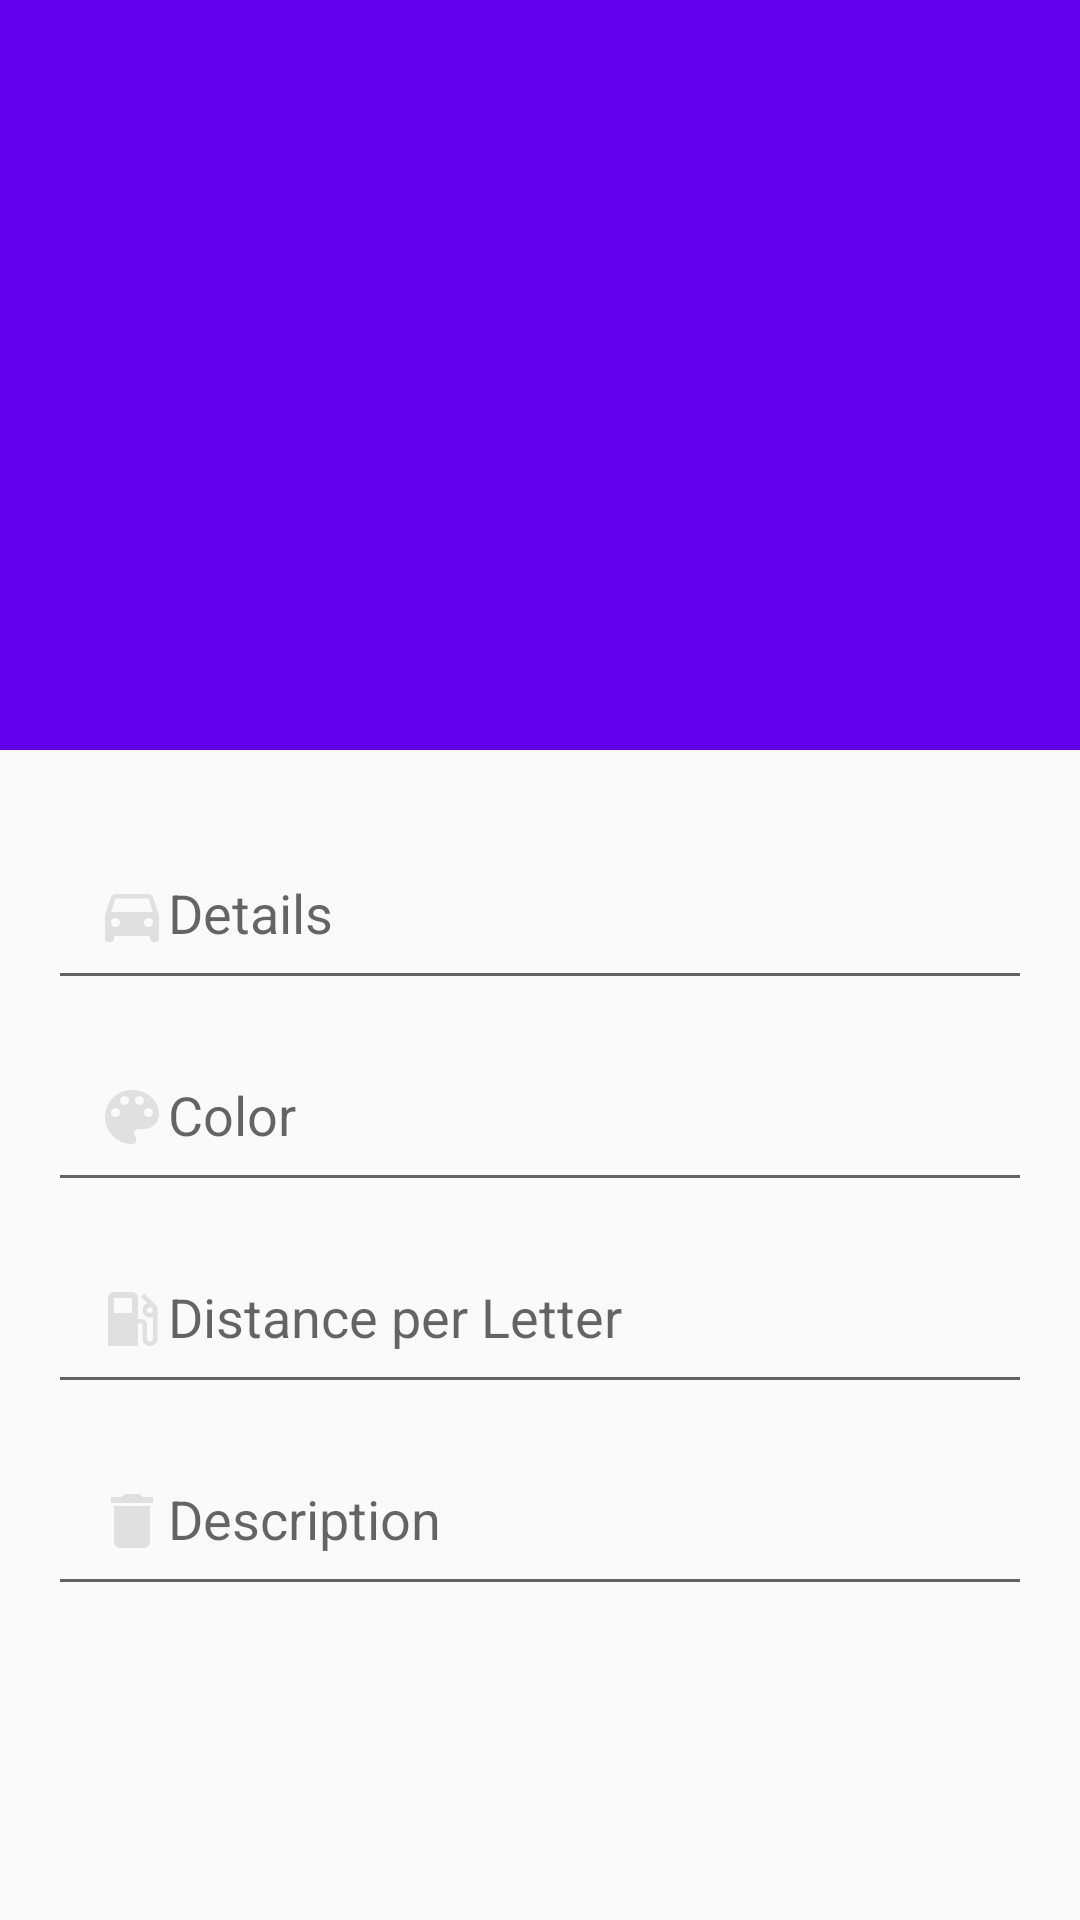

Produce the Android XML layout that renders to this screen, including the resource entries it uses.
<!-- AndroidManifest.xml: application theme AppTheme -->
<!-- res/layout/activity_view_car.xml -->
<?xml version="1.0" encoding="utf-8"?>
<androidx.coordinatorlayout.widget.CoordinatorLayout xmlns:android="http://schemas.android.com/apk/res/android"
    xmlns:app="http://schemas.android.com/apk/res-auto"
    xmlns:tools="http://schemas.android.com/tools"
    android:layout_width="match_parent"
    android:layout_height="match_parent"
    android:fitsSystemWindows="true"
    tools:context=".ViewCarActivity">
    <androidx.core.widget.NestedScrollView
        android:id="@+id/scroll"
        android:layout_width="match_parent"
        android:layout_height="match_parent"
        android:clipToPadding="false"
        app:layout_behavior="@string/appbar_scrolling_view_behavior">
        <LinearLayout
            android:layout_width="match_parent"
            android:layout_height="wrap_content"
            android:orientation="vertical"
            android:layout_margin="@dimen/activity_horizontal_margin">
            <com.google.android.material.textfield.TextInputLayout
                android:layout_width="match_parent"
                android:layout_height="match_parent"
                app:errorTextColor="@color/colorAccent">
                <com.google.android.material.textfield.TextInputEditText
                    android:id="@+id/et_details_model"
                    android:layout_width="match_parent"
                    android:layout_height="wrap_content"
                    android:padding="16dp"
                    android:drawableLeft="@drawable/ic_car"
                    android:hint="@string/details_et_model_hint"
                    android:tooltipText="Name" />
            </com.google.android.material.textfield.TextInputLayout>
            <com.google.android.material.textfield.TextInputLayout
                android:layout_width="match_parent"
                android:layout_height="match_parent"
                app:errorTextColor="@color/colorAccent">
                <com.google.android.material.textfield.TextInputEditText
                    android:id="@+id/et_details_color"
                    android:layout_width="match_parent"
                    android:layout_height="wrap_content"
                    android:padding="16dp"
                    android:drawableLeft="@drawable/ic_color"
                    android:hint="@string/details_et_color_hint"
                    android:tooltipText="Name" />
            </com.google.android.material.textfield.TextInputLayout>
            <com.google.android.material.textfield.TextInputLayout
                android:layout_width="match_parent"
                android:layout_height="match_parent"
                app:errorTextColor="@color/colorAccent">
                <com.google.android.material.textfield.TextInputEditText
                    android:id="@+id/et_details_dpl"
                    android:layout_width="match_parent"
                    android:layout_height="wrap_content"
                    android:padding="16dp"
                    android:drawableLeft="@drawable/ic_gas_station"
                    android:hint="@string/details_et_dpl_hint"
                    android:tooltipText="Name" />
            </com.google.android.material.textfield.TextInputLayout>
            <com.google.android.material.textfield.TextInputLayout
                android:layout_width="match_parent"
                android:layout_height="wrap_content"
                app:errorTextColor="@color/colorAccent">
                <com.google.android.material.textfield.TextInputEditText
                    android:id="@+id/et_details_description"
                    android:layout_width="match_parent"
                    android:layout_height="wrap_content"
                    android:padding="16dp"
                    android:drawableLeft="@drawable/ic_delete"
                    android:hint="@string/details_et_description_hint"
                    android:tooltipText="Name"/>
            </com.google.android.material.textfield.TextInputLayout>
        </LinearLayout>
    </androidx.core.widget.NestedScrollView>
    <com.google.android.material.appbar.AppBarLayout
        android:layout_width="match_parent"
        android:layout_height="250dp"
        android:fitsSystemWindows="true"
        android:theme="@style/ThemeOverlay.AppCompat.Dark.ActionBar">
        <com.google.android.material.appbar.CollapsingToolbarLayout
            android:layout_width="match_parent"
            android:layout_height="match_parent"
            android:fitsSystemWindows="true"
            android:theme="@style/ThemeOverlay.AppCompat.Dark.ActionBar"
            app:contentScrim="@color/colorPrimaryDark"
            app:expandedTitleMarginEnd="26dp"
            app:expandedTitleMarginStart="10dp"
            app:layout_scrollFlags="scroll|exitUntilCollapsed">
            <ImageView
                android:id="@+id/details_iv"
                android:layout_width="match_parent"
                android:layout_height="match_parent"
                android:background="@color/colorPrimary"
                android:fitsSystemWindows="true"
                android:scaleType="centerCrop"
                app:layout_collapseMode="parallax"
                app:layout_collapseParallaxMultiplier="0.5" />
            <androidx.appcompat.widget.Toolbar
                android:id="@+id/details_toolbar"
                android:layout_width="match_parent"
                android:layout_height="?actionBarSize"
                app:layout_collapseMode="pin"
                app:popupTheme="@style/ThemeOverlay.AppCompat.Light"/>
        </com.google.android.material.appbar.CollapsingToolbarLayout>
    </com.google.android.material.appbar.AppBarLayout>
</androidx.coordinatorlayout.widget.CoordinatorLayout>
<!-- resources referenced by this layout -->
<resources>
  <color name="colorAccent">#F50057</color>
  <color name="colorPrimary">#6200EE</color>
  <color name="colorPrimaryDark">#3700B3</color>
  <dimen name="activity_horizontal_margin">16dp</dimen>
  <!-- drawable ic_car (drawable) -->
  <vector xmlns:android="http://schemas.android.com/apk/res/android"
          android:width="24dp"
          android:height="24dp"
          android:viewportWidth="24.0"
          android:viewportHeight="24.0">
      <path
          android:fillColor="#E0E0E0"
          android:pathData="M18.92,6.01C18.72,5.42 18.16,5 17.5,5h-11c-0.66,0 -1.21,0.42 -1.42,1.01L3,12v8c0,0.55 0.45,1 1,1h1c0.55,0 1,-0.45 1,-1v-1h12v1c0,0.55 0.45,1 1,1h1c0.55,0 1,-0.45 1,-1v-8l-2.08,-5.99zM6.5,16c-0.83,0 -1.5,-0.67 -1.5,-1.5S5.67,13 6.5,13s1.5,0.67 1.5,1.5S7.33,16 6.5,16zM17.5,16c-0.83,0 -1.5,-0.67 -1.5,-1.5s0.67,-1.5 1.5,-1.5 1.5,0.67 1.5,1.5 -0.67,1.5 -1.5,1.5zM5,11l1.5,-4.5h11L19,11L5,11z"/>
  </vector>
  <!-- drawable ic_color (drawable) -->
  <vector android:height="24dp" android:tint="#E0E0E0"
      android:viewportHeight="24.0" android:viewportWidth="24.0"
      android:width="24dp" xmlns:android="http://schemas.android.com/apk/res/android">
      <path android:fillColor="#E0E0E0" android:pathData="M12,3c-4.97,0 -9,4.03 -9,9s4.03,9 9,9c0.83,0 1.5,-0.67 1.5,-1.5 0,-0.39 -0.15,-0.74 -0.39,-1.01 -0.23,-0.26 -0.38,-0.61 -0.38,-0.99 0,-0.83 0.67,-1.5 1.5,-1.5L16,16c2.76,0 5,-2.24 5,-5 0,-4.42 -4.03,-8 -9,-8zM6.5,12c-0.83,0 -1.5,-0.67 -1.5,-1.5S5.67,9 6.5,9 8,9.67 8,10.5 7.33,12 6.5,12zM9.5,8C8.67,8 8,7.33 8,6.5S8.67,5 9.5,5s1.5,0.67 1.5,1.5S10.33,8 9.5,8zM14.5,8c-0.83,0 -1.5,-0.67 -1.5,-1.5S13.67,5 14.5,5s1.5,0.67 1.5,1.5S15.33,8 14.5,8zM17.5,12c-0.83,0 -1.5,-0.67 -1.5,-1.5S16.67,9 17.5,9s1.5,0.67 1.5,1.5 -0.67,1.5 -1.5,1.5z"/>
  </vector>
  <!-- drawable ic_delete (drawable) -->
  <vector android:height="24dp" android:tint="#E0E0E0"
      android:viewportHeight="24.0" android:viewportWidth="24.0"
      android:width="24dp" xmlns:android="http://schemas.android.com/apk/res/android">
      <path android:fillColor="#E0E0E0" android:pathData="M6,19c0,1.1 0.9,2 2,2h8c1.1,0 2,-0.9 2,-2V7H6v12zM19,4h-3.5l-1,-1h-5l-1,1H5v2h14V4z"/>
  </vector>
  <!-- drawable ic_gas_station (drawable) -->
  <vector android:height="24dp" android:tint="#E0E0E0"
      android:viewportHeight="24.0" android:viewportWidth="24.0"
      android:width="24dp" xmlns:android="http://schemas.android.com/apk/res/android">
      <path android:fillColor="#E0E0E0" android:pathData="M19.77,7.23l0.01,-0.01 -3.72,-3.72L15,4.56l2.11,2.11c-0.94,0.36 -1.61,1.26 -1.61,2.33 0,1.38 1.12,2.5 2.5,2.5 0.36,0 0.69,-0.08 1,-0.21v7.21c0,0.55 -0.45,1 -1,1s-1,-0.45 -1,-1L17,14c0,-1.1 -0.9,-2 -2,-2h-1L14,5c0,-1.1 -0.9,-2 -2,-2L6,3c-1.1,0 -2,0.9 -2,2v16h10v-7.5h1.5v5c0,1.38 1.12,2.5 2.5,2.5s2.5,-1.12 2.5,-2.5L20.5,9c0,-0.69 -0.28,-1.32 -0.73,-1.77zM12,10L6,10L6,5h6v5zM18,10c-0.55,0 -1,-0.45 -1,-1s0.45,-1 1,-1 1,0.45 1,1 -0.45,1 -1,1z"/>
  </vector>
  <string name="details_et_color_hint">Color</string>
  <string name="details_et_description_hint">Description</string>
  <string name="details_et_dpl_hint">Distance per Letter</string>
  <string name="details_et_model_hint">Details</string>
  <style name="AppTheme" parent="Theme.AppCompat.Light.NoActionBar">
          
          
          <item name="colorPrimary">@color/colorPrimary</item>
          <item name="colorPrimaryDark">@color/colorPrimaryDark</item>
          <item name="colorAccent">@color/colorAccent</item>
      </style>
</resources>
